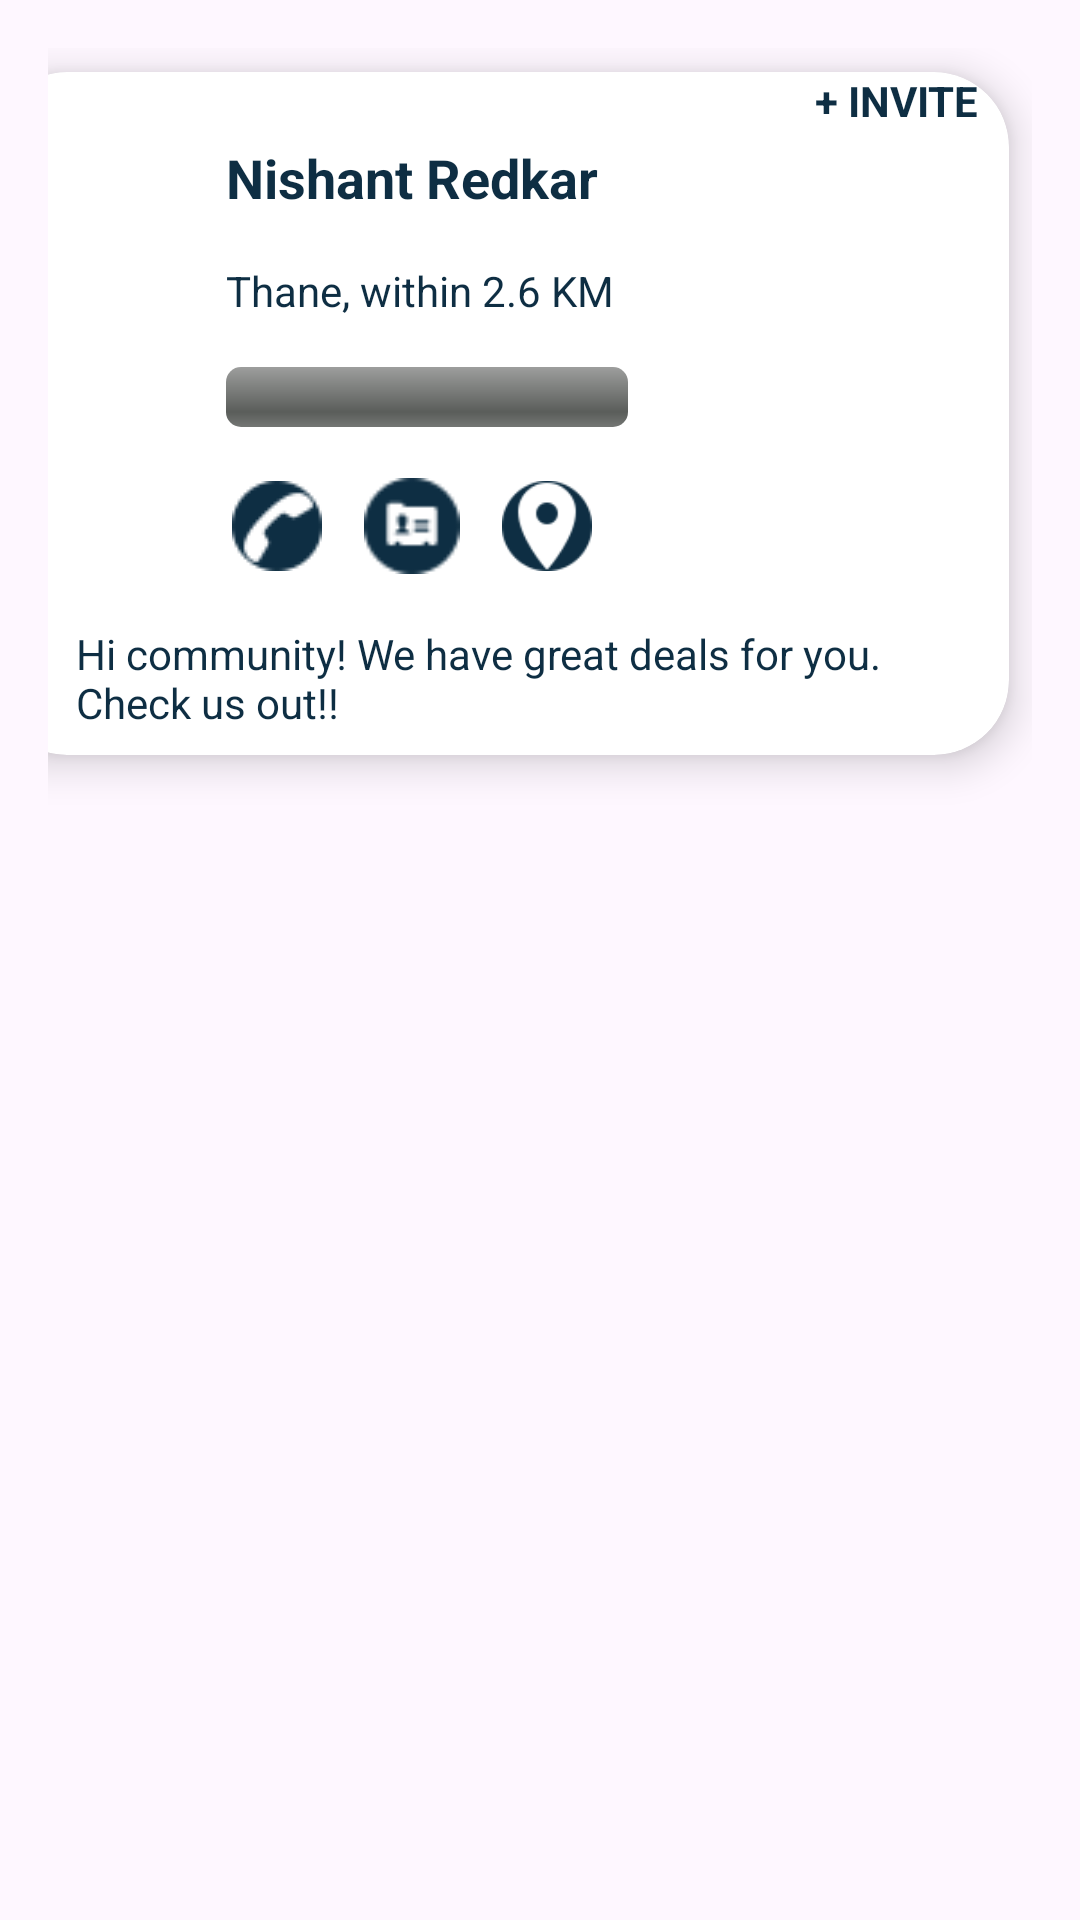

The Android layout XML behind this screen, and the referenced resources:
<!-- AndroidManifest.xml: application theme Theme.BlackcofferAssignment -->
<!-- res/layout/card3.xml -->
<?xml version="1.0" encoding="utf-8"?>
<androidx.constraintlayout.widget.ConstraintLayout
    xmlns:android="http://schemas.android.com/apk/res/android"
    xmlns:app="http://schemas.android.com/apk/res-auto"
    xmlns:tools="http://schemas.android.com/tools"
    android:layout_width="match_parent"
    android:layout_height="match_parent"
    android:padding="16dp">

    <androidx.cardview.widget.CardView
        android:id="@+id/notes_container"
        android:layout_width="339dp"
        android:layout_height="wrap_content"
        android:layout_margin="8dp"
        app:cardBackgroundColor="@color/white"
        app:cardCornerRadius="25dp"
        app:cardElevation="8dp"
        app:layout_constraintEnd_toEndOf="parent"
        app:layout_constraintTop_toTopOf="parent">

        <LinearLayout
            android:layout_width="match_parent"
            android:layout_height="wrap_content"
            android:orientation="vertical">

            <RelativeLayout
                android:layout_width="match_parent"
                android:layout_height="wrap_content">

                <TextView
                    android:id="@+id/textview_title"
                    android:layout_width="match_parent"
                    android:layout_height="wrap_content"
                    android:layout_alignParentStart="true"
                    android:ellipsize="marquee"
                    android:marqueeRepeatLimit="marquee_forever"
                    android:padding="8dp"
                    android:scrollHorizontally="true"
                    android:layout_marginLeft="70dp"
                    android:layout_marginTop="15dp"
                    android:singleLine="true"
                    android:text="Nishant Redkar"
                    android:textColor="#0E2E43"
                    android:textSize="18sp"
                    android:textStyle="bold" />

                <TextView
                    android:id="@+id/invite3"
                    android:layout_width="wrap_content"
                    android:text="+ INVITE"
                    android:textColor="#0E2E43"
                    android:textStyle="bold"
                    android:layout_marginRight="10dp"
                    android:layout_height="wrap_content"
                    android:layout_alignParentEnd="true"/>
            </RelativeLayout>

            <TextView
                android:id="@+id/textview_notes"
                android:layout_width="match_parent"
                android:layout_height="wrap_content"
                android:maxLines="10"
                android:padding="8dp"
                android:layout_marginLeft="70dp"
                android:text="Thane, within 2.6 KM"
                android:textColor="#0E2E43"
                android:textSize="14sp"
                android:textStyle="normal" />

            <ProgressBar
                android:id="@+id/progress_bar"
                style="@android:style/Widget.ProgressBar.Horizontal"
                android:layout_width="150dp"
                android:layout_marginLeft="70dp"
                android:layout_height="wrap_content"
                android:layout_centerInParent="true"
                android:padding="8dp" />

            <LinearLayout
                android:layout_width="wrap_content"
                android:layout_height="wrap_content"
                android:layout_marginLeft="80dp"
                android:gravity="center"
                android:orientation="horizontal">


                <ImageView
                    android:layout_width="wrap_content"
                    android:layout_height="wrap_content"
                    android:elevation="10dp"
                    android:layout_marginRight="5dp"
                    android:id="@+id/call2"
                    android:src="@drawable/call" />


                <ImageView
                    android:layout_width="50dp"
                    android:layout_height="32dp"
                    android:elevation="10dp"
                    android:id="@+id/contact2"
                    android:layout_marginRight="5dp"
                    android:src="@drawable/contact" />

                <ImageView
                    android:layout_width="30dp"
                    android:layout_height="wrap_content"
                    android:elevation="10dp"
                    android:id="@+id/location"
                    android:src="@drawable/locc" />

            </LinearLayout>




            <TextView
                android:id="@+id/textview_time"
                android:layout_width="match_parent"
                android:layout_height="wrap_content"
                android:ellipsize="marquee"
                android:marqueeRepeatLimit="marquee_forever"
                android:layout_marginLeft="20dp"
                android:maxLines="10"
                android:padding="8dp"
                android:scrollHorizontally="true"
                android:text="Hi community! We have great deals for you. Check us out!!"
                android:textColor="#0E2E43"
                android:textSize="14sp"
                android:textStyle="normal" />


        </LinearLayout>



    </androidx.cardview.widget.CardView>

    <ImageView
        android:layout_width="79dp"
        android:layout_height="103dp"
        android:elevation="10dp"
        android:scaleType="centerCrop"
        android:layout_marginTop="20dp"
        android:src="@drawable/property"
        app:layout_constraintStart_toStartOf="parent"
        app:layout_constraintTop_toTopOf="@+id/notes_container" />



</androidx.constraintlayout.widget.ConstraintLayout>
<!-- resources referenced by this layout -->
<resources>
  <color name="white">#FFFFFFFF</color>
  <!-- drawable call: png bitmap (drawable, 870 bytes) -->
  <!-- drawable contact: png bitmap (drawable, 735 bytes) -->
  <!-- drawable locc: png bitmap (drawable, 1599 bytes) -->
  <style name="Theme.BlackcofferAssignment" parent="Base.Theme.BlackcofferAssignment" />
  <style name="Base.Theme.BlackcofferAssignment" parent="Theme.Material3.DayNight.NoActionBar">
          
          
          <item name="android:statusBarColor" tools:targetApi="l">#0E2E43</item>
      </style>
</resources>
